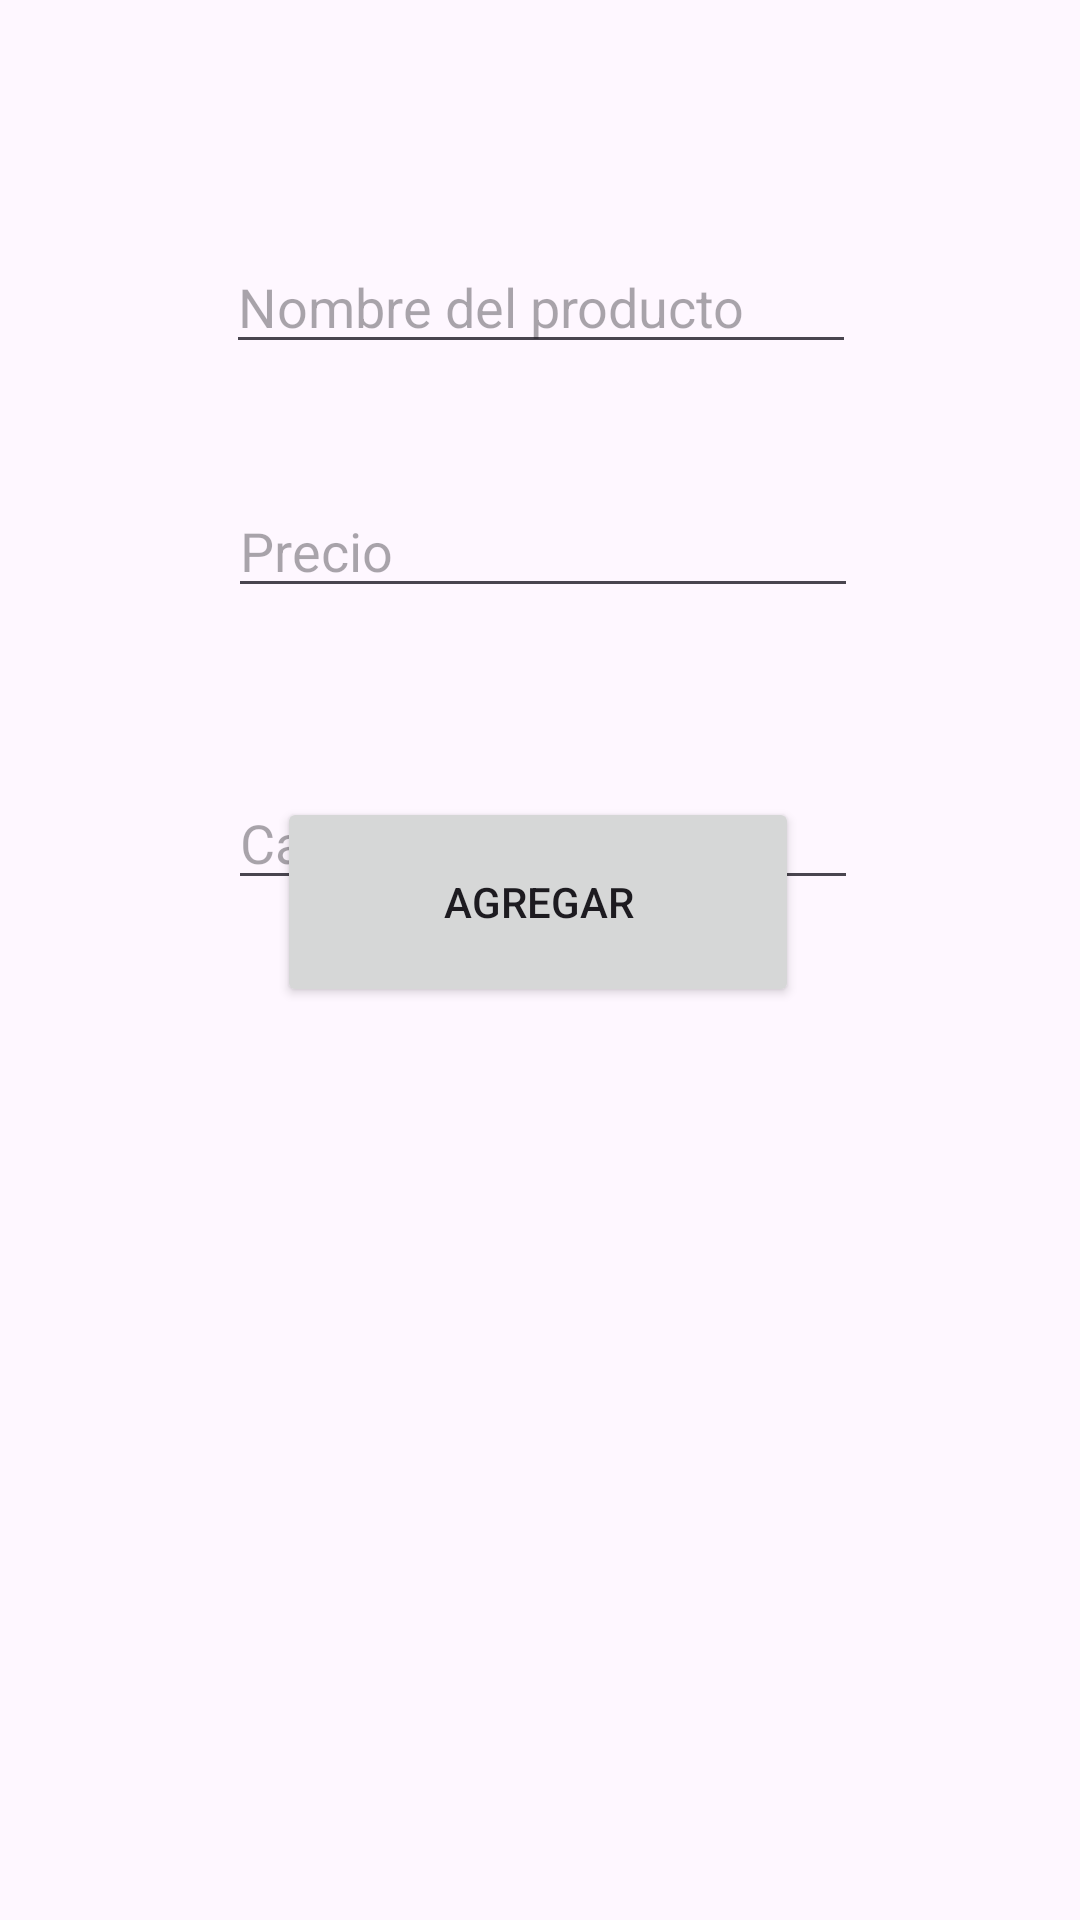

Layout XML and referenced resources for this Android screen:
<!-- AndroidManifest.xml: application theme Theme.CRUDLEVI -->
<!-- res/layout/activity_main.xml -->
<?xml version="1.0" encoding="utf-8"?>
<androidx.constraintlayout.widget.ConstraintLayout xmlns:android="http://schemas.android.com/apk/res/android"
    xmlns:app="http://schemas.android.com/apk/res-auto"
    xmlns:tools="http://schemas.android.com/tools"
    android:id="@+id/main"
    android:layout_width="match_parent"
    android:layout_height="match_parent"
    tools:context=".MainActivity">

    <EditText
        android:id="@+id/txtNombre"
        android:layout_width="wrap_content"
        android:layout_height="wrap_content"
        android:layout_marginTop="80dp"
        android:ems="10"
        android:hint="Nombre del producto"
        android:inputType="text"
        app:layout_constraintEnd_toEndOf="parent"
        app:layout_constraintHorizontal_bias="0.502"
        app:layout_constraintStart_toStartOf="parent"
        app:layout_constraintTop_toTopOf="parent" />

    <Button
        android:id="@+id/btnAgregar"
        android:layout_width="174dp"
        android:layout_height="70dp"
        android:layout_marginTop="16dp"
        android:text="Agregar"
        app:layout_constraintBottom_toTopOf="@+id/rcvDatos"
        app:layout_constraintEnd_toEndOf="parent"
        app:layout_constraintHorizontal_bias="0.497"
        app:layout_constraintStart_toStartOf="parent"
        app:layout_constraintTop_toBottomOf="@+id/txtCantidad"
        app:layout_constraintVertical_bias="0.13" />

    <EditText
        android:id="@+id/txtPrecio"
        android:layout_width="wrap_content"
        android:layout_height="wrap_content"
        android:layout_marginTop="40dp"
        android:ems="10"
        android:hint="Precio"
        android:inputType="text"
        app:layout_constraintEnd_toEndOf="parent"
        app:layout_constraintHorizontal_bias="0.507"
        app:layout_constraintStart_toStartOf="parent"
        app:layout_constraintTop_toBottomOf="@+id/txtNombre" />

    <EditText
        android:id="@+id/txtCantidad"
        android:layout_width="wrap_content"
        android:layout_height="wrap_content"
        android:layout_marginTop="56dp"
        android:ems="10"
        android:hint="Cantidad"
        android:inputType="text"
        app:layout_constraintEnd_toEndOf="parent"
        app:layout_constraintHorizontal_bias="0.507"
        app:layout_constraintStart_toStartOf="parent"
        app:layout_constraintTop_toBottomOf="@+id/txtPrecio" />

    <androidx.recyclerview.widget.RecyclerView
        android:id="@+id/rcvDatos"
        android:layout_width="409dp"
        android:layout_height="310dp"
        tools:layout_editor_absoluteX="1dp"
        tools:layout_editor_absoluteY="420dp" />

</androidx.constraintlayout.widget.ConstraintLayout>
<!-- resources referenced by this layout -->
<resources>
  <style name="Theme.CRUDLEVI" parent="Base.Theme.CRUDLEVI" />
  <style name="Base.Theme.CRUDLEVI" parent="Theme.Material3.DayNight.NoActionBar">
          
          
      </style>
</resources>
